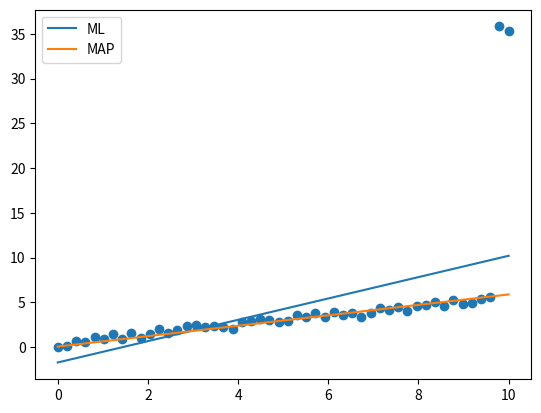

Source code (Python):
#%matplotlib inline
import numpy as np
import matplotlib.pyplot as plt

N = 50
X = np.linspace(0,10,N)
Y = 0.5*X + np.random.random(N)
Y[-1] += 30
Y[-2] += 30


X = np.vstack([np.ones(N), X]).T

w_ml = np.linalg.solve(X.T.dot(X), X.T.dot(Y)) #Regular Linear Regression
Yhat_ml = X.dot(w_ml)
plt.scatter(X[:,1], Y)
plt.plot(X[:,1], Yhat_ml, label="ML")


l2 = 1000.0
w_map = np.linalg.solve(l2*np.eye(2)+X.T.dot(X), X.T.dot(Y)) #Ridge Linear Regression (MAP)
Yhat_map = X.dot(w_map)
plt.plot(X[:,1], Yhat_map, label='MAP')
plt.legend()
plt.show()

